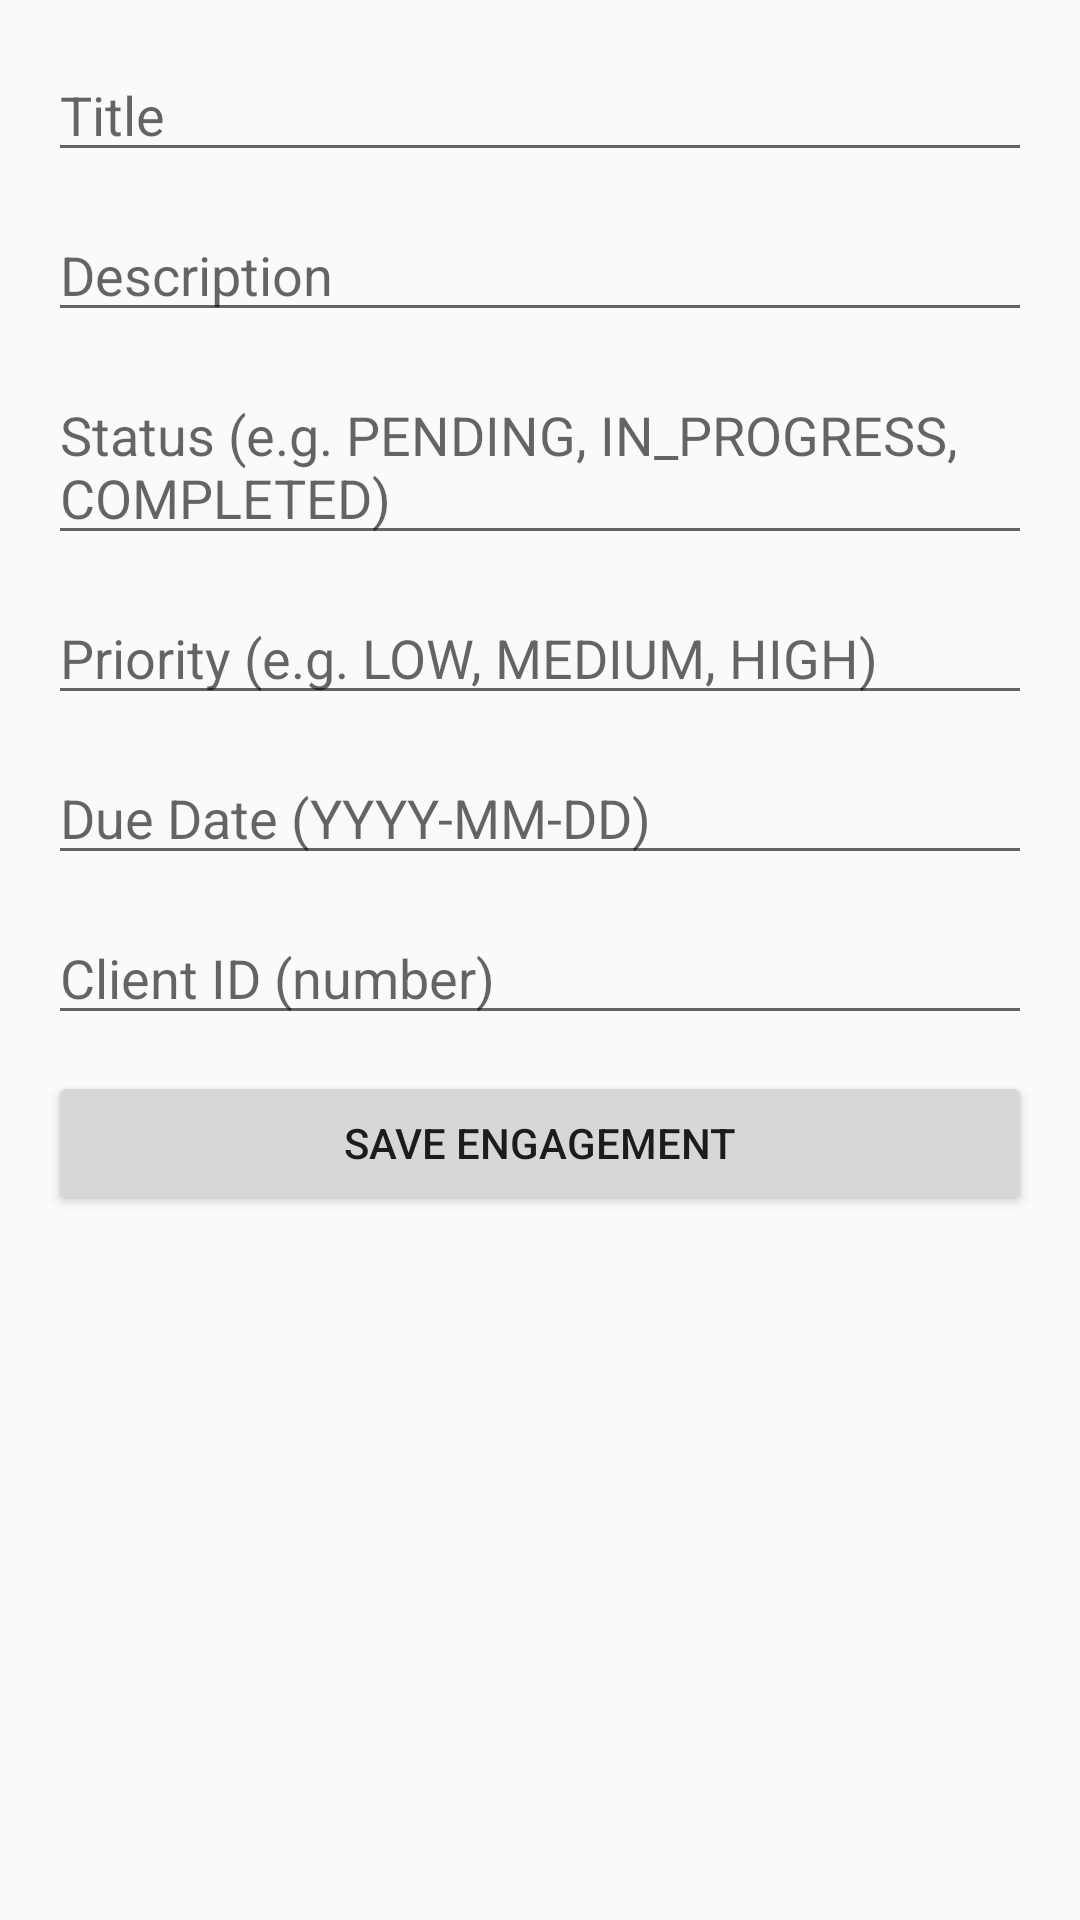

The Android layout XML behind this screen, and the referenced resources:
<!-- AndroidManifest.xml: application theme AppTheme.NoActionBar -->
<!-- res/layout/activity_engagement_form.xml -->
<?xml version="1.0" encoding="utf-8"?>
<LinearLayout xmlns:android="http://schemas.android.com/apk/res/android"
    android:layout_width="match_parent"
    android:layout_height="match_parent"
    android:orientation="vertical"
    android:padding="16dp">

    <EditText
        android:id="@+id/engagementTitleInput"
        android:layout_width="match_parent"
        android:layout_height="wrap_content"
        android:hint="Title"
        android:layout_marginBottom="12dp" />

    <EditText
        android:id="@+id/engagementDescriptionInput"
        android:layout_width="match_parent"
        android:layout_height="wrap_content"
        android:hint="Description"
        android:layout_marginBottom="12dp" />

    <EditText
        android:id="@+id/engagementStatusInput"
        android:layout_width="match_parent"
        android:layout_height="wrap_content"
        android:hint="Status (e.g. PENDING, IN_PROGRESS, COMPLETED)"
        android:layout_marginBottom="12dp" />

    <EditText
        android:id="@+id/engagementPriorityInput"
        android:layout_width="match_parent"
        android:layout_height="wrap_content"
        android:hint="Priority (e.g. LOW, MEDIUM, HIGH)"
        android:layout_marginBottom="12dp" />

    <EditText
        android:id="@+id/engagementDueDateInput"
        android:layout_width="match_parent"
        android:layout_height="wrap_content"
        android:hint="Due Date (YYYY-MM-DD)"
        android:layout_marginBottom="12dp" />

    <EditText
        android:id="@+id/engagementClientIdInput"
        android:layout_width="match_parent"
        android:layout_height="wrap_content"
        android:hint="Client ID (number)"
        android:inputType="number"
        android:layout_marginBottom="12dp" />

    <Button
        android:id="@+id/saveEngagementButton"
        android:layout_width="match_parent"
        android:layout_height="wrap_content"
        android:text="Save Engagement"
        android:padding="12dp" />

</LinearLayout>
<!-- resources referenced by this layout -->
<resources>
  <style name="AppTheme.NoActionBar" parent="Theme.AppCompat.Light.DarkActionBar">
          <item name="windowActionBar">false</item>
          <item name="windowNoTitle">true</item>
      </style>
</resources>
